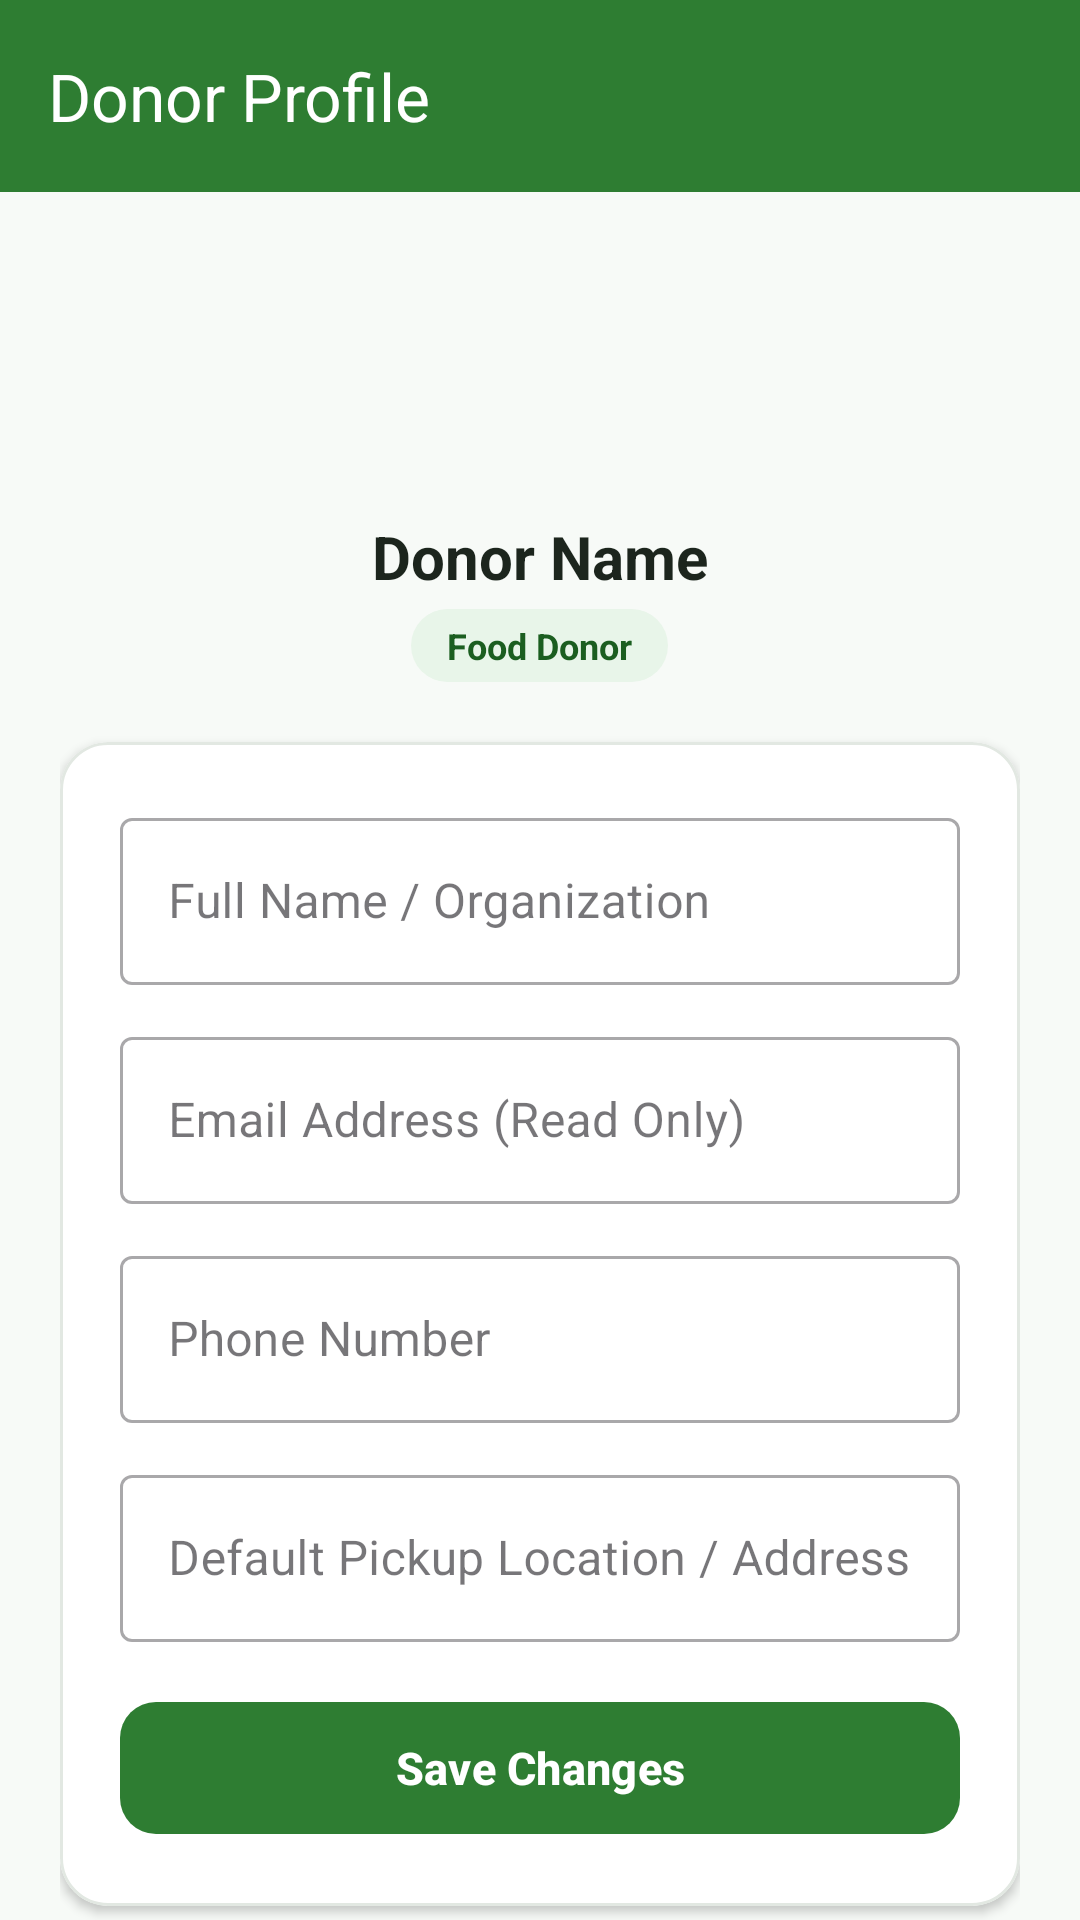

Reconstruct the res/layout file that produces this screen, plus the resources it refers to.
<!-- AndroidManifest.xml: application theme Theme.FoodResQ -->
<!-- res/layout/activity_donor_profile.xml -->
<?xml version="1.0" encoding="utf-8"?>
<androidx.coordinatorlayout.widget.CoordinatorLayout
    xmlns:android="http://schemas.android.com/apk/res/android"
    xmlns:app="http://schemas.android.com/apk/res-auto"
    android:layout_width="match_parent"
    android:layout_height="match_parent"
    android:background="@color/background">

    <com.google.android.material.appbar.AppBarLayout
        android:layout_width="match_parent"
        android:layout_height="wrap_content"
        android:background="@color/primary">

        <androidx.appcompat.widget.Toolbar
            android:id="@+id/toolbarDonorProfile"
            android:layout_width="match_parent"
            android:layout_height="?attr/actionBarSize"
            app:navigationIcon="@drawable/ic_arrow_back"
            app:navigationIconTint="@color/white"
            app:title="Donor Profile"
            app:titleTextColor="@color/white" />
    </com.google.android.material.appbar.AppBarLayout>

    <androidx.core.widget.NestedScrollView
        android:layout_width="match_parent"
        android:layout_height="match_parent"
        android:fillViewport="true"
        app:layout_behavior="@string/appbar_scrolling_view_behavior">

        <LinearLayout
            android:layout_width="match_parent"
            android:layout_height="wrap_content"
            android:orientation="vertical"
            android:padding="20dp"
            android:gravity="center_horizontal">

            
            <ImageView
                android:layout_width="80dp"
                android:layout_height="80dp"
                android:src="@drawable/ic_profile"
                app:tint="@color/primary"
                android:contentDescription="Profile Avatar" />

            <TextView
                android:id="@+id/tvProfileTitleName"
                android:layout_width="wrap_content"
                android:layout_height="wrap_content"
                android:layout_marginTop="8dp"
                android:text="Donor Name"
                android:textColor="@color/text_primary"
                android:textSize="20sp"
                android:textStyle="bold" />

            <TextView
                android:layout_width="wrap_content"
                android:layout_height="wrap_content"
                android:layout_marginTop="4dp"
                android:background="@drawable/badge_background"
                android:text="Food Donor"
                android:textColor="@color/primary_dark"
                android:textSize="12sp"
                android:textStyle="bold" />

            
            <com.google.android.material.card.MaterialCardView
                android:layout_width="match_parent"
                android:layout_height="wrap_content"
                android:layout_marginTop="20dp"
                app:cardCornerRadius="16dp"
                app:cardElevation="2dp"
                app:strokeColor="@color/card_stroke"
                app:strokeWidth="1dp"
                app:cardBackgroundColor="@color/surface">

                <LinearLayout
                    android:layout_width="match_parent"
                    android:layout_height="wrap_content"
                    android:orientation="vertical"
                    android:padding="20dp">

                    <com.google.android.material.textfield.TextInputLayout
                        android:layout_width="match_parent"
                        android:layout_height="wrap_content"
                        android:hint="Full Name / Organization"
                        style="@style/Widget.MaterialComponents.TextInputLayout.OutlinedBox">

                        <com.google.android.material.textfield.TextInputEditText
                            android:id="@+id/etProfileName"
                            android:layout_width="match_parent"
                            android:layout_height="wrap_content"
                            android:inputType="textPersonName" />
                    </com.google.android.material.textfield.TextInputLayout>

                    <com.google.android.material.textfield.TextInputLayout
                        android:layout_width="match_parent"
                        android:layout_height="wrap_content"
                        android:layout_marginTop="12dp"
                        android:hint="Email Address (Read Only)"
                        style="@style/Widget.MaterialComponents.TextInputLayout.OutlinedBox">

                        <com.google.android.material.textfield.TextInputEditText
                            android:id="@+id/etProfileEmail"
                            android:layout_width="match_parent"
                            android:layout_height="wrap_content"
                            android:enabled="false"
                            android:inputType="textEmailAddress" />
                    </com.google.android.material.textfield.TextInputLayout>

                    <com.google.android.material.textfield.TextInputLayout
                        android:layout_width="match_parent"
                        android:layout_height="wrap_content"
                        android:layout_marginTop="12dp"
                        android:hint="Phone Number"
                        style="@style/Widget.MaterialComponents.TextInputLayout.OutlinedBox">

                        <com.google.android.material.textfield.TextInputEditText
                            android:id="@+id/etProfilePhone"
                            android:layout_width="match_parent"
                            android:layout_height="wrap_content"
                            android:inputType="phone" />
                    </com.google.android.material.textfield.TextInputLayout>

                    <com.google.android.material.textfield.TextInputLayout
                        android:layout_width="match_parent"
                        android:layout_height="wrap_content"
                        android:layout_marginTop="12dp"
                        android:hint="Default Pickup Location / Address"
                        style="@style/Widget.MaterialComponents.TextInputLayout.OutlinedBox">

                        <com.google.android.material.textfield.TextInputEditText
                            android:id="@+id/etProfileLocation"
                            android:layout_width="match_parent"
                            android:layout_height="wrap_content"
                            android:inputType="textPostalAddress"
                            android:maxLines="2" />
                    </com.google.android.material.textfield.TextInputLayout>

                    <ProgressBar
                        android:id="@+id/pbProfileSave"
                        android:layout_width="32dp"
                        android:layout_height="32dp"
                        android:layout_gravity="center"
                        android:layout_marginTop="16dp"
                        android:visibility="gone"
                        android:indeterminateTint="@color/primary" />

                    <com.google.android.material.button.MaterialButton
                        android:id="@+id/btnSaveProfile"
                        android:layout_width="match_parent"
                        android:layout_height="52dp"
                        android:layout_marginTop="16dp"
                        android:text="Save Changes"
                        android:textSize="15sp"
                        android:textStyle="bold"
                        app:cornerRadius="12dp"
                        app:backgroundTint="@color/primary" />

                </LinearLayout>
            </com.google.android.material.card.MaterialCardView>

            
            <com.google.android.material.button.MaterialButton
                android:id="@+id/btnProfileLogout"
                android:layout_width="match_parent"
                android:layout_height="52dp"
                android:layout_marginTop="16dp"
                android:layout_marginBottom="32dp"
                android:text="Logout"
                android:textColor="@color/status_rejected"
                android:textSize="15sp"
                android:textStyle="bold"
                app:strokeColor="@color/status_rejected"
                app:strokeWidth="1.5dp"
                app:cornerRadius="12dp"
                style="@style/Widget.Material3.Button.OutlinedButton" />

        </LinearLayout>
    </androidx.core.widget.NestedScrollView>

</androidx.coordinatorlayout.widget.CoordinatorLayout>
<!-- resources referenced by this layout -->
<resources>
  <color name="background">#F7FAF7</color>
  <color name="card_stroke">#E2E8E2</color>
  <color name="primary">#2E7D32</color>
  <color name="primary_dark">#1B5E20</color>
  <color name="status_rejected">#C62828</color>
  <color name="surface">#FFFFFF</color>
  <color name="text_primary">#1C251D</color>
  <color name="white">#FFFFFFFF</color>
  <!-- drawable badge_background (drawable) -->
  <?xml version="1.0" encoding="utf-8"?>
  <shape xmlns:android="http://schemas.android.com/apk/res/android"
      android:shape="rectangle">
      <corners android:radius="50dp" />
      <solid android:color="@color/primary_light" />
      <padding
          android:left="12dp"
          android:top="4dp"
          android:right="12dp"
          android:bottom="4dp" />
  </shape>
  <style name="Theme.FoodResQ" parent="Base.Theme.FoodResQ" />
  <color name="primary_light">#E8F5E9</color>
  <style name="Base.Theme.FoodResQ" parent="Theme.Material3.DayNight.NoActionBar">
          <item name="colorPrimary">@color/primary</item>
          <item name="colorOnPrimary">@color/white</item>
          <item name="colorPrimaryContainer">@color/primary_container</item>
          <item name="colorOnPrimaryContainer">@color/primary_dark</item>
          <item name="colorSecondary">@color/secondary</item>
          <item name="colorOnSecondary">@color/white</item>
          <item name="android:windowBackground">@color/background</item>
          <item name="android:statusBarColor">@color/primary</item>
      </style>
  <color name="primary_container">#C8E6C9</color>
  <color name="secondary">#388E3C</color>
</resources>
